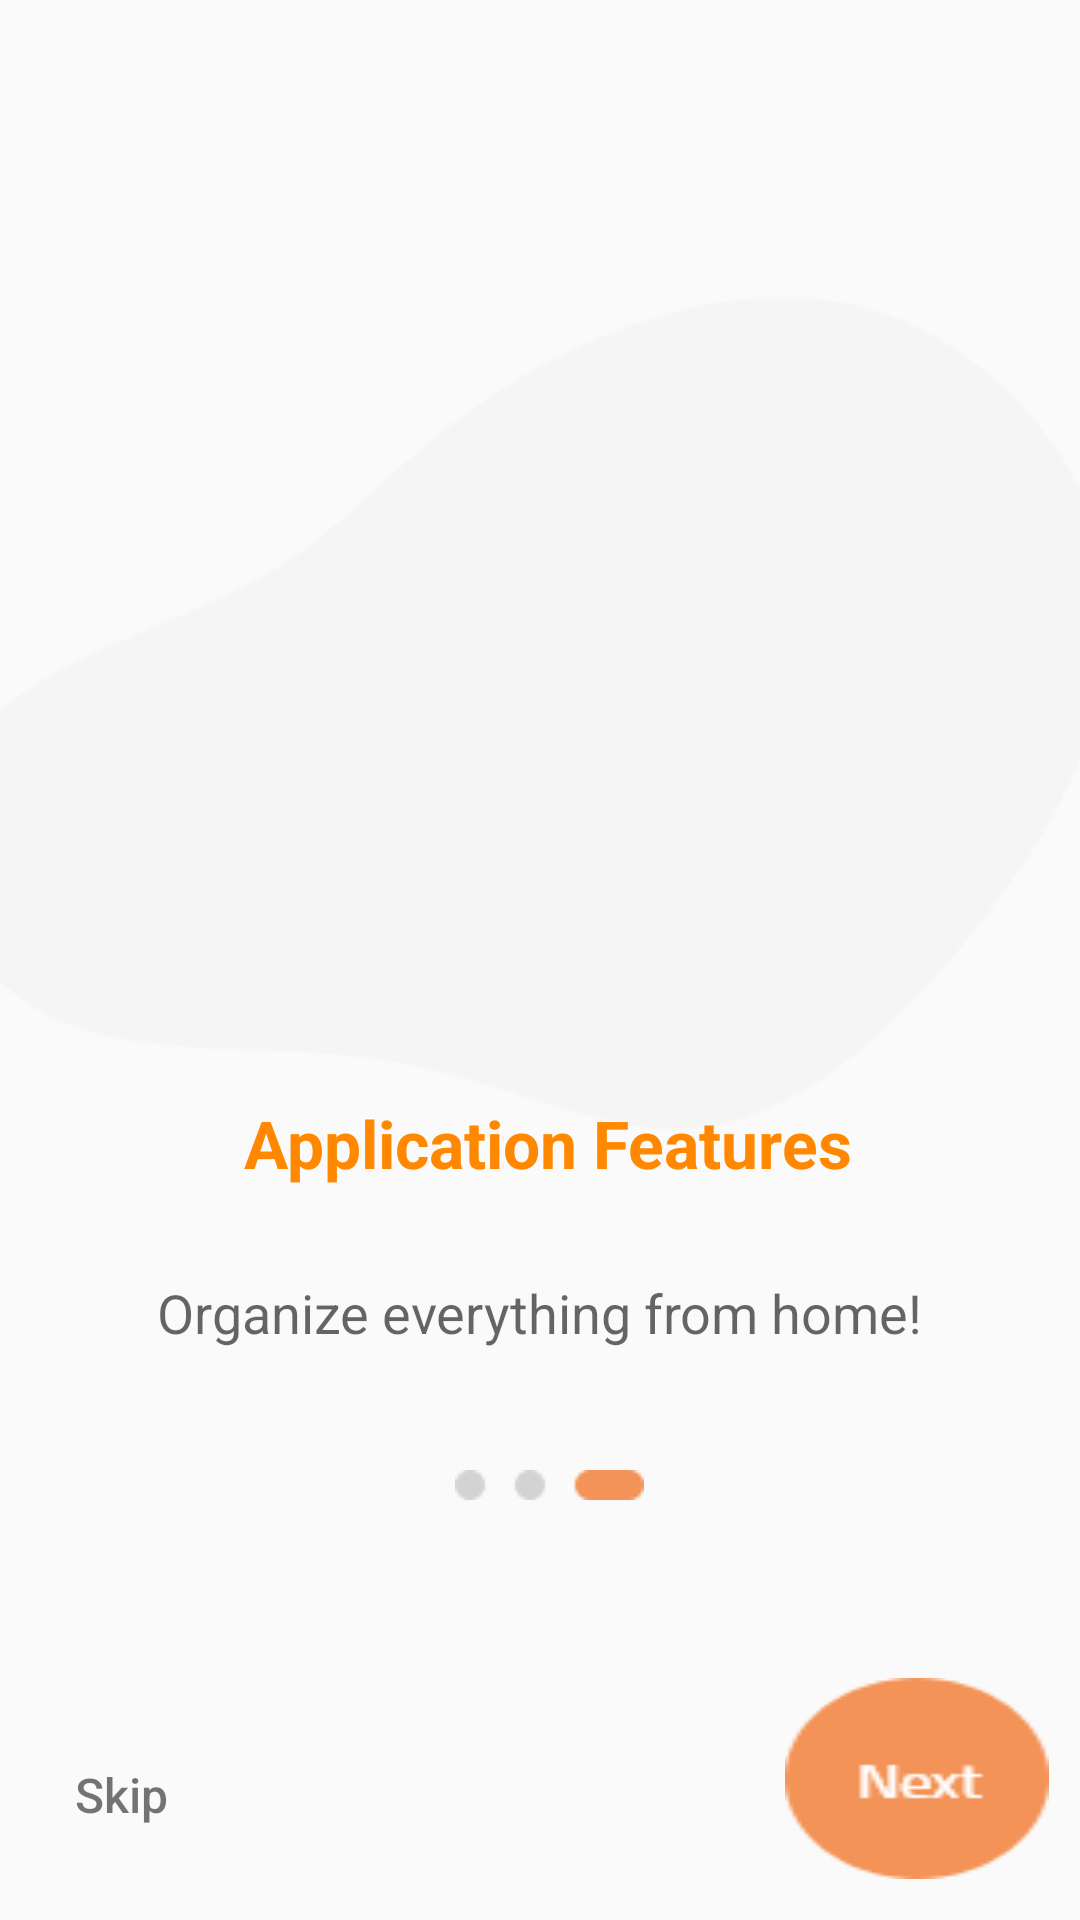

Write the Android layout XML for this screen, with the resource values it uses.
<!-- AndroidManifest.xml: application theme Theme.AppCompat.Light.NoActionBar -->
<!-- res/layout/activity_main.xml -->
<?xml version="1.0" encoding="utf-8"?>
<androidx.constraintlayout.widget.ConstraintLayout xmlns:android="http://schemas.android.com/apk/res/android"
    xmlns:app="http://schemas.android.com/apk/res-auto"
    xmlns:tools="http://schemas.android.com/tools"
    android:layout_width="match_parent"
    android:layout_height="match_parent"
    tools:context=".MainActivity"
    tools:layout_editor_absoluteX="0dp"
    tools:layout_editor_absoluteY="6dp">

    <ImageView
        android:id="@+id/startMainImageView"
        android:layout_width="1095dp"
        android:layout_height="384dp"
        app:layout_constraintBottom_toBottomOf="parent"
        app:layout_constraintEnd_toEndOf="parent"
        app:layout_constraintStart_toStartOf="parent"
        app:layout_constraintTop_toTopOf="parent"
        app:layout_constraintVertical_bias="0.144"
        app:srcCompat="@drawable/pngsmth" />

    <Button
        android:id="@+id/startButton"
        android:layout_width="wrap_content"
        android:layout_height="wrap_content"
        android:background="@drawable/btnnext"
        android:fontFamily="sans-serif-black"
        app:layout_constraintBottom_toBottomOf="parent"
        app:layout_constraintEnd_toEndOf="parent"
        app:layout_constraintHorizontal_bias="0.962"
        app:layout_constraintStart_toStartOf="parent"
        app:layout_constraintTop_toTopOf="parent"
        app:layout_constraintVertical_bias="0.976" />

    <TextView
        android:id="@+id/startMainTextView"
        android:layout_width="wrap_content"
        android:layout_height="wrap_content"
        android:text="Application Features"
        android:textAppearance="@style/TextAppearance.AppCompat.Large"
        android:textColor="@color/holo_orange"
        android:textStyle="bold"
        app:layout_constraintBottom_toBottomOf="parent"
        app:layout_constraintEnd_toEndOf="parent"
        app:layout_constraintHorizontal_bias="0.516"
        app:layout_constraintStart_toStartOf="parent"
        app:layout_constraintTop_toTopOf="parent"
        app:layout_constraintVertical_bias="0.6" />

    <TextView
        android:id="@+id/startSecondTextView"
        android:layout_width="wrap_content"
        android:layout_height="wrap_content"
        android:text="Organize everything from home!"
        android:textAlignment="center"
        android:textAppearance="@style/TextAppearance.AppCompat.Medium"
        app:layout_constraintBottom_toBottomOf="parent"
        app:layout_constraintEnd_toEndOf="parent"
        app:layout_constraintHorizontal_bias="0.496"
        app:layout_constraintStart_toStartOf="parent"
        app:layout_constraintTop_toTopOf="parent"
        app:layout_constraintVertical_bias="0.691" />

    <ImageView
        android:id="@+id/startIndexImageView"
        android:layout_width="wrap_content"
        android:layout_height="wrap_content"
        app:layout_constraintBottom_toBottomOf="parent"
        app:layout_constraintEnd_toEndOf="parent"
        app:layout_constraintHorizontal_bias="0.511"
        app:layout_constraintStart_toStartOf="parent"
        app:layout_constraintTop_toTopOf="parent"
        app:layout_constraintVertical_bias="0.778"
        app:srcCompat="@drawable/pngdot" />

    <TextView
        android:id="@+id/startSkipTextView"
        android:layout_width="wrap_content"
        android:layout_height="wrap_content"
        android:fontFamily="sans-serif-medium"
        android:text="Skip"
        android:textAlignment="center"
        android:textSize="16sp"
        app:layout_constraintBottom_toBottomOf="parent"
        app:layout_constraintEnd_toEndOf="parent"
        app:layout_constraintHorizontal_bias="0.076"
        app:layout_constraintStart_toStartOf="parent"
        app:layout_constraintTop_toTopOf="parent"
        app:layout_constraintVertical_bias="0.95" />

</androidx.constraintlayout.widget.ConstraintLayout>
<!-- resources referenced by this layout -->
<resources>
  <color name="holo_orange">#FFFF8800</color>
  <!-- drawable btnnext: png bitmap (drawable, 2061 bytes) -->
  <!-- drawable pngdot: png bitmap (drawable, 345 bytes) -->
  <!-- drawable pngsmth: png bitmap (drawable, 13823 bytes) -->
</resources>
